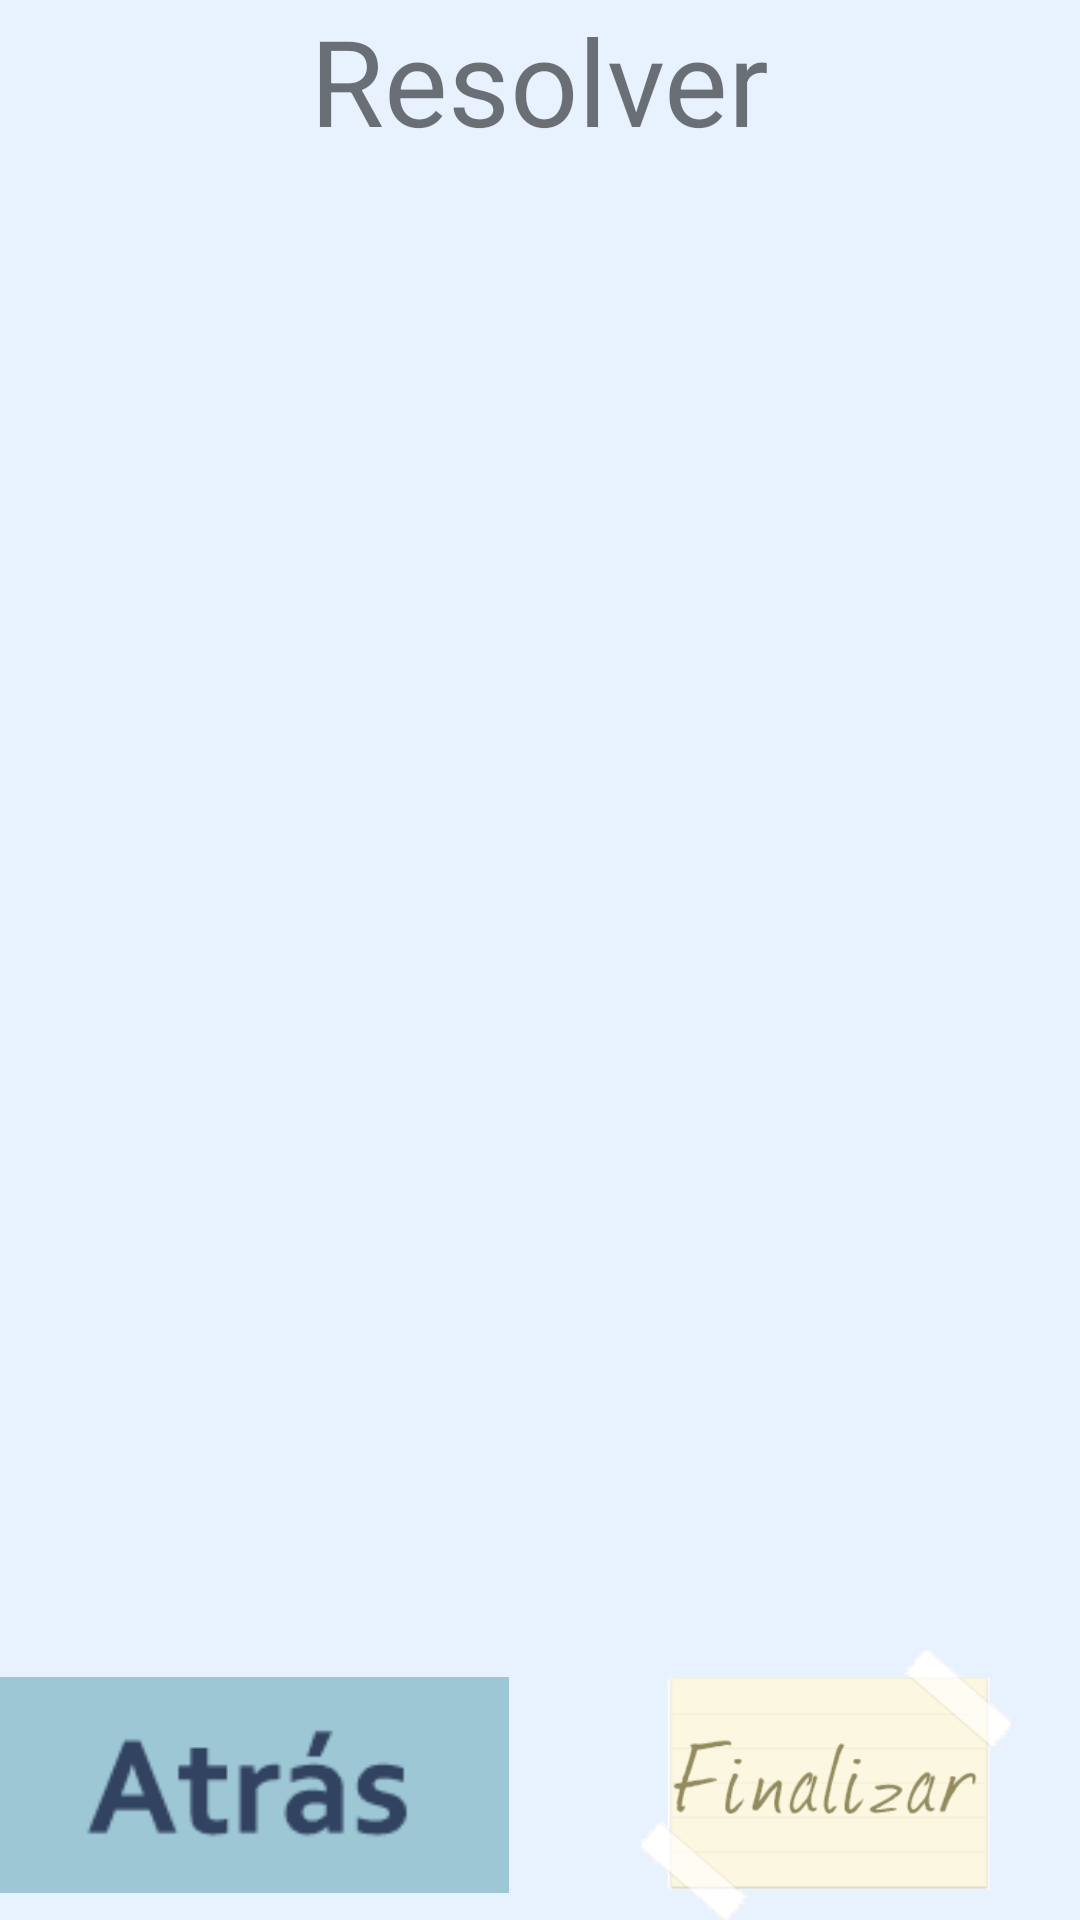

Reconstruct the res/layout file that produces this screen, plus the resources it refers to.
<!-- AndroidManifest.xml: application theme AppTheme -->
<!-- res/layout/activity_resolver2.xml -->
<RelativeLayout xmlns:android="http://schemas.android.com/apk/res/android"
    xmlns:tools="http://schemas.android.com/tools" android:layout_width="match_parent"
    android:layout_height="match_parent" android:paddingLeft="@dimen/activity_horizontal_margin"
    android:paddingRight="@dimen/activity_horizontal_margin"
    android:paddingTop="@dimen/activity_vertical_margin"
    android:paddingBottom="@dimen/activity_vertical_margin"
    tools:context="com.example.android.shopping.Resolver2"
    android:background="#e8f2ff">

    <ImageButton
        android:layout_width="170dp"
        android:layout_height="90dp"
        android:layout_alignParentBottom="true"
        android:background="?attr/selectableItemBackground"
        android:scaleType="fitCenter"
        android:src="@drawable/tinynote_volver"
        android:id="@+id/btn_volver"/>

    <ImageButton
        android:layout_width="170dp"
        android:layout_height="90dp"
        android:layout_alignParentBottom="true"
        android:background="?attr/selectableItemBackground"
        android:scaleType="fitCenter"
        android:layout_alignParentRight="true"
        android:src="@drawable/tinynote_finalizar"
        android:id="@+id/btn_finalizar"/>


    <TextView
        android:layout_width="wrap_content"
        android:layout_height="wrap_content"
        android:text="Resolver"
        android:id="@+id/textView6"
        android:layout_alignParentTop="true"
        android:layout_centerHorizontal="true"
        android:textSize="40dp" />

    <ScrollView
        android:layout_width="wrap_content"
        android:layout_height="wrap_content"
        android:id="@+id/scrollView3"
        android:layout_alignParentRight="true"
        android:layout_alignParentEnd="true"
        android:layout_alignParentLeft="true"
        android:layout_alignParentStart="true"
        android:layout_below="@+id/textView6"
        android:layout_above="@+id/btn_volver" />
</RelativeLayout>
<!-- resources referenced by this layout -->
<resources>
  <!-- drawable tinynote_finalizar: gif bitmap (drawable, 6999 bytes) -->
  <!-- drawable tinynote_volver: gif bitmap (drawable, 1032 bytes) -->
  <style name="AppTheme" parent="Theme.AppCompat.Light.DarkActionBar">
          
  
  
  
          
      </style>
</resources>
